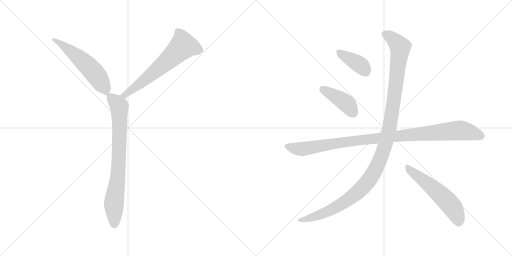
t = 0.00 s
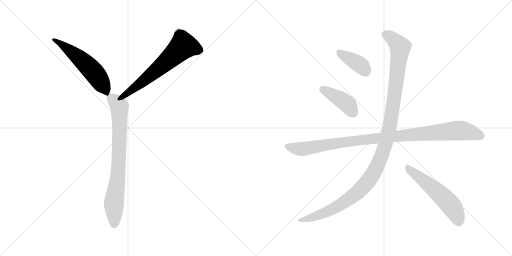
t = 1.42 s
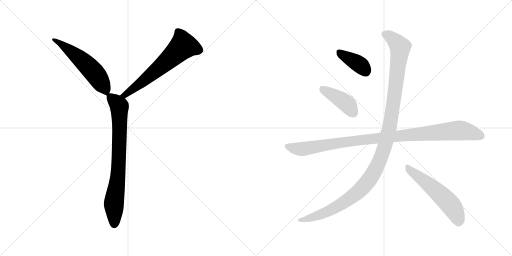
t = 2.83 s
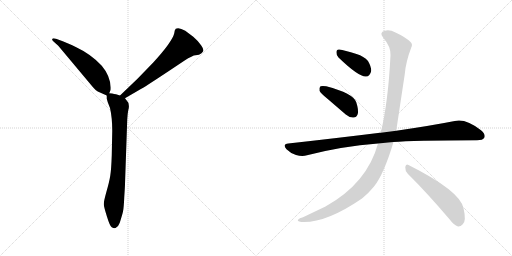
t = 4.25 s
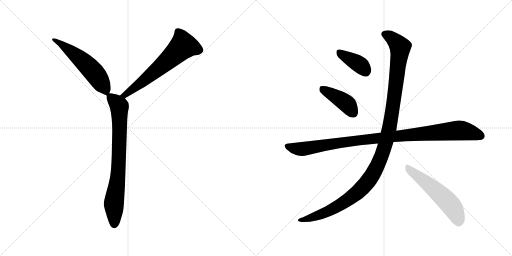
t = 5.67 s
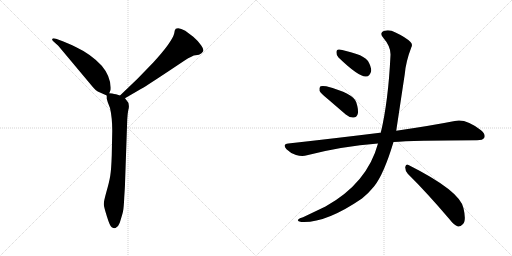
t = 7.08 s

The animated SVG that drew these frames (rendered in a browser with its animation timeline set to each time). Animation: 8 CSS @keyframes rules; one cycle of 7.08 s.

<svg version="1.1" viewBox="0 0 2048 1024" xmlns="http://www.w3.org/2000/svg">
  <g stroke="lightgray" stroke-dasharray="1,1" stroke-width="1" transform="scale(4, 4)">
    <line x1="0" y1="0" x2="256" y2="256"></line>
    <line x1="256" y1="0" x2="0" y2="256"></line>
    <line x1="128" y1="0" x2="128" y2="256"></line>
    <line x1="0" y1="128" x2="256" y2="128"></line>
    <line x1="256" y1="0" x2="512" y2="256"></line>
    <line x1="512" y1="0" x2="256" y2="256"></line>
    <line x1="384" y1="0" x2="384" y2="256"></line>
    <line x1="256" y1="128" x2="512" y2="128"></line>
  </g>
<g transform="scale(1, -1) translate(0, -850)">
   <style type="text/css">
    @keyframes keyframes0 {
      from {
       stroke: black;
       stroke-dashoffset: 557;
       stroke-width: 128;
       }
       64% {
       animation-timing-function: step-end;
       stroke: black;
       stroke-dashoffset: 0;
       stroke-width: 128;
       }
       to {
       stroke: black;
       stroke-width: 1024;
       }
       }
       #make-me-a-hanzi-animation-0 {
         animation: keyframes0 0.703288s both;
         animation-delay: 0.000000s;
         animation-timing-function: linear;
       }
    @keyframes keyframes1 {
      from {
       stroke: black;
       stroke-dashoffset: 639;
       stroke-width: 128;
       }
       68% {
       animation-timing-function: step-end;
       stroke: black;
       stroke-dashoffset: 0;
       stroke-width: 128;
       }
       to {
       stroke: black;
       stroke-width: 1024;
       }
       }
       #make-me-a-hanzi-animation-1 {
         animation: keyframes1 0.770020s both;
         animation-delay: 0.703288s;
         animation-timing-function: linear;
       }
    @keyframes keyframes2 {
      from {
       stroke: black;
       stroke-dashoffset: 781;
       stroke-width: 128;
       }
       72% {
       animation-timing-function: step-end;
       stroke: black;
       stroke-dashoffset: 0;
       stroke-width: 128;
       }
       to {
       stroke: black;
       stroke-width: 1024;
       }
       }
       #make-me-a-hanzi-animation-2 {
         animation: keyframes2 0.885579s both;
         animation-delay: 1.473308s;
         animation-timing-function: linear;
       }
    @keyframes keyframes3 {
      from {
       stroke: black;
       stroke-dashoffset: 388;
       stroke-width: 128;
       }
       56% {
       animation-timing-function: step-end;
       stroke: black;
       stroke-dashoffset: 0;
       stroke-width: 128;
       }
       to {
       stroke: black;
       stroke-width: 1024;
       }
       }
       #make-me-a-hanzi-animation-3 {
         animation: keyframes3 0.565755s both;
         animation-delay: 2.358887s;
         animation-timing-function: linear;
       }
    @keyframes keyframes4 {
      from {
       stroke: black;
       stroke-dashoffset: 418;
       stroke-width: 128;
       }
       58% {
       animation-timing-function: step-end;
       stroke: black;
       stroke-dashoffset: 0;
       stroke-width: 128;
       }
       to {
       stroke: black;
       stroke-width: 1024;
       }
       }
       #make-me-a-hanzi-animation-4 {
         animation: keyframes4 0.590169s both;
         animation-delay: 2.924642s;
         animation-timing-function: linear;
       }
    @keyframes keyframes5 {
      from {
       stroke: black;
       stroke-dashoffset: 1039;
       stroke-width: 128;
       }
       77% {
       animation-timing-function: step-end;
       stroke: black;
       stroke-dashoffset: 0;
       stroke-width: 128;
       }
       to {
       stroke: black;
       stroke-width: 1024;
       }
       }
       #make-me-a-hanzi-animation-5 {
         animation: keyframes5 1.095540s both;
         animation-delay: 3.514811s;
         animation-timing-function: linear;
       }
    @keyframes keyframes6 {
      from {
       stroke: black;
       stroke-dashoffset: 1212;
       stroke-width: 128;
       }
       80% {
       animation-timing-function: step-end;
       stroke: black;
       stroke-dashoffset: 0;
       stroke-width: 128;
       }
       to {
       stroke: black;
       stroke-width: 1024;
       }
       }
       #make-me-a-hanzi-animation-6 {
         animation: keyframes6 1.236328s both;
         animation-delay: 4.610351s;
         animation-timing-function: linear;
       }
    @keyframes keyframes7 {
      from {
       stroke: black;
       stroke-dashoffset: 557;
       stroke-width: 128;
       }
       64% {
       animation-timing-function: step-end;
       stroke: black;
       stroke-dashoffset: 0;
       stroke-width: 128;
       }
       to {
       stroke: black;
       stroke-width: 1024;
       }
       }
       #make-me-a-hanzi-animation-7 {
         animation: keyframes7 0.703288s both;
         animation-delay: 5.846679s;
         animation-timing-function: linear;
       }
</style>
<path d="M 437.0 477.0 L 441.0 487.0 Q 443.0 488.0 443.0 499.0 Q 441.0 547.0 407.0 587.0 Q 365.0 633.0 303.0 662.0 Q 268.0 679.0 251.0 685.0 L 224.0 695.0 Q 211.0 699.0 209.0 694.0 Q 207.0 689.0 213.0 685.0 L 233.0 667.0 L 372.0 501.0 Q 384.0 487.0 391.0 484.0 L 427.0 468.0 C 432.0 466.0 432.0 466.0 437.0 477.0 Z" fill="lightgray"></path> 
<path d="M 500.0 457.0 L 560.0 492.0 Q 576.0 500.0 668.0 561.0 L 737.0 607.0 Q 771.0 629.0 782.0 629.0 L 796.0 631.0 Q 808.0 636.0 812.0 644.0 Q 817.0 651.0 805.0 668.0 Q 794.0 685.0 773.0 703.0 L 741.0 727.0 Q 716.0 742.0 703.0 735.0 Q 698.0 731.0 697.0 717.0 Q 689.0 683.0 613.0 600.0 L 550.0 535.0 L 480.0 468.0 C 458.0 447.0 474.0 442.0 500.0 457.0 Z" fill="lightgray"></path> 
<path d="M 427.0 468.0 L 427.0 455.0 L 431.0 441.0 L 440.0 418.0 Q 449.0 379.0 449.0 327.0 L 447.0 229.0 Q 445.0 171.0 441.0 147.0 Q 437.0 122.0 426.0 84.0 Q 415.0 45.0 415.0 33.0 Q 416.0 21.0 428.0 -17.0 Q 440.0 -56.0 447.0 -59.0 Q 459.0 -66.0 466.0 -59.0 Q 474.0 -54.0 479.0 -41.0 Q 489.0 -9.0 492.0 4.0 Q 495.0 16.0 497.0 61.0 Q 500.0 105.0 500.0 115.0 L 509.0 373.0 Q 510.0 394.0 513.0 409.0 Q 517.0 423.0 515.0 429.0 Q 515.0 437.0 512.0 441.0 L 500.0 457.0 L 480.0 468.0 L 464.0 473.0 Q 462.0 474.0 437.0 477.0 C 426.0 478.0 426.0 478.0 427.0 468.0 Z" fill="lightgray"></path> 
<path d="M 1354.0 620.0 Q 1435.0 542.0 1464.0 544.0 Q 1480.0 544.0 1485.0 567.0 Q 1485.0 583.0 1472.0 606.0 Q 1456.0 625.0 1426.0 634.0 Q 1377.0 650.0 1357.0 652.0 Q 1345.0 653.0 1346.0 639.0 Q 1345.0 629.0 1354.0 620.0 Z" fill="lightgray"></path> 
<path d="M 1311.0 454.0 L 1383.0 392.0 Q 1398.0 379.0 1414.0 380.0 Q 1426.0 380.0 1431.0 394.0 Q 1435.0 410.0 1425.0 441.0 Q 1413.0 477.0 1305.0 505.0 Q 1289.0 508.0 1282.0 505.0 Q 1276.0 501.0 1278.0 487.0 Q 1282.0 477.0 1311.0 454.0 Z" fill="lightgray"></path> 
<path d="M 1574.0 282.0 Q 1649.0 288.0 1908.0 289.0 Q 1932.0 289.0 1937.0 299.0 Q 1944.0 312.0 1924.0 329.0 Q 1863.0 377.0 1819.0 366.0 Q 1728.0 348.0 1585.0 327.0 L 1523.0 319.0 Q 1522.0 320.0 1520.0 319.0 Q 1351.0 298.0 1153.0 276.0 Q 1128.0 273.0 1146.0 253.0 Q 1162.0 237.0 1184.0 230.0 Q 1209.0 223.0 1228.0 229.0 Q 1367.0 265.0 1512.0 276.0 L 1574.0 282.0 Z" fill="lightgray"></path> 
<path d="M 1512.0 276.0 Q 1469.0 117.0 1302.0 24.0 L 1212.0 -19.0 Q 1197.0 -23.0 1193.0 -28.0 Q 1186.0 -34.0 1205.0 -38.0 Q 1302.0 -44.0 1448.0 56.0 Q 1475.0 78.0 1496.0 104.0 Q 1535.0 152.0 1574.0 282.0 L 1585.0 327.0 Q 1585.0 328.0 1619.0 553.0 Q 1623.0 602.0 1645.0 660.0 Q 1652.0 673.0 1642.0 682.0 Q 1623.0 701.0 1582.0 720.0 Q 1558.0 733.0 1539.0 727.0 Q 1515.0 720.0 1533.0 699.0 Q 1564.0 663.0 1562.0 629.0 Q 1553.0 443.0 1523.0 319.0 L 1512.0 276.0 Z" fill="lightgray"></path> 
<path d="M 1631.0 155.0 Q 1707.0 80.0 1798.0 -27.0 Q 1816.0 -51.0 1832.0 -56.0 Q 1842.0 -57.0 1851.0 -47.0 Q 1866.0 -34.0 1854.0 17.0 Q 1841.0 86.0 1634.0 190.0 Q 1624.0 197.0 1621.0 182.0 Q 1620.0 167.0 1631.0 155.0 Z" fill="lightgray"></path> 
      <clipPath id="make-me-a-hanzi-clip-0">
      <path d="M 437.0 477.0 L 441.0 487.0 Q 443.0 488.0 443.0 499.0 Q 441.0 547.0 407.0 587.0 Q 365.0 633.0 303.0 662.0 Q 268.0 679.0 251.0 685.0 L 224.0 695.0 Q 211.0 699.0 209.0 694.0 Q 207.0 689.0 213.0 685.0 L 233.0 667.0 L 372.0 501.0 Q 384.0 487.0 391.0 484.0 L 427.0 468.0 C 432.0 466.0 432.0 466.0 437.0 477.0 Z" fill="lightgray"></path>
      </clipPath>
      <path clip-path="url(#make-me-a-hanzi-clip-0)" d="M 217.0 692.0 L 271.0 655.0 L 365.0 573.0 L 395.0 536.0 L 425.0 480.0 " fill="none" id="make-me-a-hanzi-animation-0" stroke-dasharray="429 858" stroke-linecap="round"></path>

      <clipPath id="make-me-a-hanzi-clip-1">
      <path d="M 500.0 457.0 L 560.0 492.0 Q 576.0 500.0 668.0 561.0 L 737.0 607.0 Q 771.0 629.0 782.0 629.0 L 796.0 631.0 Q 808.0 636.0 812.0 644.0 Q 817.0 651.0 805.0 668.0 Q 794.0 685.0 773.0 703.0 L 741.0 727.0 Q 716.0 742.0 703.0 735.0 Q 698.0 731.0 697.0 717.0 Q 689.0 683.0 613.0 600.0 L 550.0 535.0 L 480.0 468.0 C 458.0 447.0 474.0 442.0 500.0 457.0 Z" fill="lightgray"></path>
      </clipPath>
      <path clip-path="url(#make-me-a-hanzi-clip-1)" d="M 797.0 650.0 L 766.0 662.0 L 733.0 666.0 L 553.0 510.0 L 501.0 470.0 L 488.0 470.0 " fill="none" id="make-me-a-hanzi-animation-1" stroke-dasharray="511 1022" stroke-linecap="round"></path>

      <clipPath id="make-me-a-hanzi-clip-2">
      <path d="M 427.0 468.0 L 427.0 455.0 L 431.0 441.0 L 440.0 418.0 Q 449.0 379.0 449.0 327.0 L 447.0 229.0 Q 445.0 171.0 441.0 147.0 Q 437.0 122.0 426.0 84.0 Q 415.0 45.0 415.0 33.0 Q 416.0 21.0 428.0 -17.0 Q 440.0 -56.0 447.0 -59.0 Q 459.0 -66.0 466.0 -59.0 Q 474.0 -54.0 479.0 -41.0 Q 489.0 -9.0 492.0 4.0 Q 495.0 16.0 497.0 61.0 Q 500.0 105.0 500.0 115.0 L 509.0 373.0 Q 510.0 394.0 513.0 409.0 Q 517.0 423.0 515.0 429.0 Q 515.0 437.0 512.0 441.0 L 500.0 457.0 L 480.0 468.0 L 464.0 473.0 Q 462.0 474.0 437.0 477.0 C 426.0 478.0 426.0 478.0 427.0 468.0 Z" fill="lightgray"></path>
      </clipPath>
      <path clip-path="url(#make-me-a-hanzi-clip-2)" d="M 442.0 462.0 L 478.0 423.0 L 474.0 184.0 L 456.0 39.0 L 457.0 -48.0 " fill="none" id="make-me-a-hanzi-animation-2" stroke-dasharray="653 1306" stroke-linecap="round"></path>

      <clipPath id="make-me-a-hanzi-clip-3">
      <path d="M 1354.0 620.0 Q 1435.0 542.0 1464.0 544.0 Q 1480.0 544.0 1485.0 567.0 Q 1485.0 583.0 1472.0 606.0 Q 1456.0 625.0 1426.0 634.0 Q 1377.0 650.0 1357.0 652.0 Q 1345.0 653.0 1346.0 639.0 Q 1345.0 629.0 1354.0 620.0 Z" fill="lightgray"></path>
      </clipPath>
      <path clip-path="url(#make-me-a-hanzi-clip-3)" d="M 1355.0 642.0 L 1438.0 592.0 L 1462.0 566.0 " fill="none" id="make-me-a-hanzi-animation-3" stroke-dasharray="260 520" stroke-linecap="round"></path>

      <clipPath id="make-me-a-hanzi-clip-4">
      <path d="M 1311.0 454.0 L 1383.0 392.0 Q 1398.0 379.0 1414.0 380.0 Q 1426.0 380.0 1431.0 394.0 Q 1435.0 410.0 1425.0 441.0 Q 1413.0 477.0 1305.0 505.0 Q 1289.0 508.0 1282.0 505.0 Q 1276.0 501.0 1278.0 487.0 Q 1282.0 477.0 1311.0 454.0 Z" fill="lightgray"></path>
      </clipPath>
      <path clip-path="url(#make-me-a-hanzi-clip-4)" d="M 1288.0 497.0 L 1382.0 439.0 L 1414.0 398.0 " fill="none" id="make-me-a-hanzi-animation-4" stroke-dasharray="290 580" stroke-linecap="round"></path>

      <clipPath id="make-me-a-hanzi-clip-5">
      <path d="M 1574.0 282.0 Q 1649.0 288.0 1908.0 289.0 Q 1932.0 289.0 1937.0 299.0 Q 1944.0 312.0 1924.0 329.0 Q 1863.0 377.0 1819.0 366.0 Q 1728.0 348.0 1585.0 327.0 L 1523.0 319.0 Q 1522.0 320.0 1520.0 319.0 Q 1351.0 298.0 1153.0 276.0 Q 1128.0 273.0 1146.0 253.0 Q 1162.0 237.0 1184.0 230.0 Q 1209.0 223.0 1228.0 229.0 Q 1367.0 265.0 1512.0 276.0 L 1574.0 282.0 Z" fill="lightgray"></path>
      </clipPath>
      <path clip-path="url(#make-me-a-hanzi-clip-5)" d="M 1150.0 264.0 L 1208.0 254.0 L 1414.0 287.0 L 1831.0 328.0 L 1883.0 321.0 L 1924.0 306.0 " fill="none" id="make-me-a-hanzi-animation-5" stroke-dasharray="911 1822" stroke-linecap="round"></path>

      <clipPath id="make-me-a-hanzi-clip-6">
      <path d="M 1512.0 276.0 Q 1469.0 117.0 1302.0 24.0 L 1212.0 -19.0 Q 1197.0 -23.0 1193.0 -28.0 Q 1186.0 -34.0 1205.0 -38.0 Q 1302.0 -44.0 1448.0 56.0 Q 1475.0 78.0 1496.0 104.0 Q 1535.0 152.0 1574.0 282.0 L 1585.0 327.0 Q 1585.0 328.0 1619.0 553.0 Q 1623.0 602.0 1645.0 660.0 Q 1652.0 673.0 1642.0 682.0 Q 1623.0 701.0 1582.0 720.0 Q 1558.0 733.0 1539.0 727.0 Q 1515.0 720.0 1533.0 699.0 Q 1564.0 663.0 1562.0 629.0 Q 1553.0 443.0 1523.0 319.0 L 1512.0 276.0 Z" fill="lightgray"></path>
      </clipPath>
      <path clip-path="url(#make-me-a-hanzi-clip-6)" d="M 1540.0 712.0 L 1577.0 690.0 L 1596.0 668.0 L 1600.0 647.0 L 1560.0 352.0 L 1544.0 281.0 L 1514.0 198.0 L 1468.0 119.0 L 1393.0 51.0 L 1291.0 -4.0 L 1200.0 -31.0 " fill="none" id="make-me-a-hanzi-animation-6" stroke-dasharray="1084 2168" stroke-linecap="round"></path>

      <clipPath id="make-me-a-hanzi-clip-7">
      <path d="M 1631.0 155.0 Q 1707.0 80.0 1798.0 -27.0 Q 1816.0 -51.0 1832.0 -56.0 Q 1842.0 -57.0 1851.0 -47.0 Q 1866.0 -34.0 1854.0 17.0 Q 1841.0 86.0 1634.0 190.0 Q 1624.0 197.0 1621.0 182.0 Q 1620.0 167.0 1631.0 155.0 Z" fill="lightgray"></path>
      </clipPath>
      <path clip-path="url(#make-me-a-hanzi-clip-7)" d="M 1633.0 176.0 L 1726.0 104.0 L 1791.0 43.0 L 1816.0 11.0 L 1834.0 -39.0 " fill="none" id="make-me-a-hanzi-animation-7" stroke-dasharray="429 858" stroke-linecap="round"></path>

</g>
</svg>
